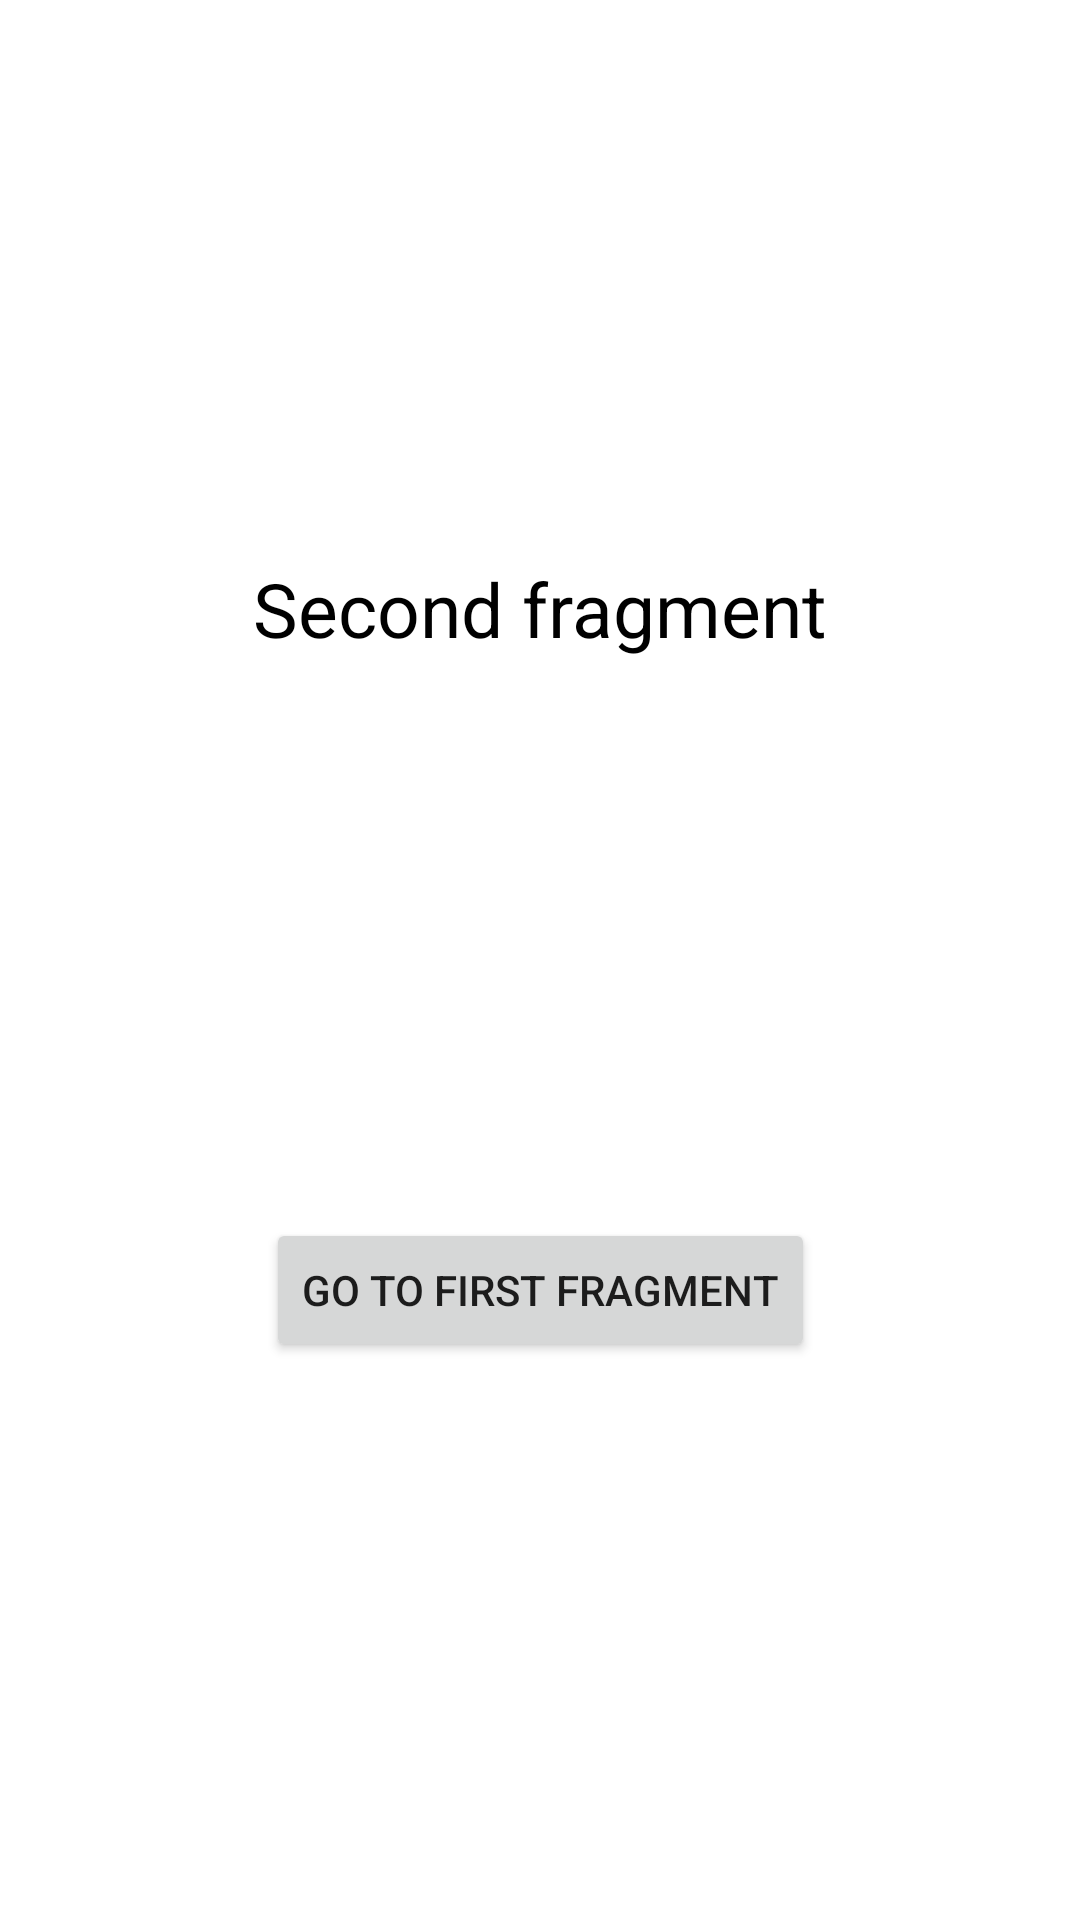

The Android layout XML behind this screen, and the referenced resources:
<!-- AndroidManifest.xml: application theme Theme.TMCAndroid -->
<!-- res/layout/fragment_second.xml -->
<?xml version="1.0" encoding="utf-8"?>
<androidx.constraintlayout.widget.ConstraintLayout xmlns:android="http://schemas.android.com/apk/res/android"
    xmlns:app="http://schemas.android.com/apk/res-auto"
    xmlns:tools="http://schemas.android.com/tools"
    android:layout_width="match_parent"
    android:layout_height="match_parent"
    android:id="@+id/second_fragment"
    tools:context=".SecondFragment">

    <TextView
        android:id="@+id/textview_second"
        android:layout_width="wrap_content"
        android:layout_height="wrap_content"
        app:layout_constraintBottom_toTopOf="@id/button_second"
        app:layout_constraintEnd_toEndOf="parent"
        app:layout_constraintStart_toStartOf="parent"
        app:layout_constraintTop_toTopOf="parent"
        android:text="Second fragment"
        android:textSize="25sp"
        android:textColor="@color/black"/>

    <Button
        android:id="@+id/button_second"
        android:layout_width="wrap_content"
        android:layout_height="wrap_content"
        android:text="Go to first fragment"
        app:layout_constraintBottom_toBottomOf="parent"
        app:layout_constraintEnd_toEndOf="parent"
        app:layout_constraintStart_toStartOf="parent"
        app:layout_constraintTop_toBottomOf="@id/textview_second" />
</androidx.constraintlayout.widget.ConstraintLayout>
<!-- resources referenced by this layout -->
<resources>
  <color name="black">#FF000000</color>
  <style name="Theme.TMCAndroid" parent="Theme.MaterialComponents.DayNight.DarkActionBar">
          
          <item name="colorPrimary">@color/purple_500</item>
          <item name="colorPrimaryVariant">@color/purple_700</item>
          <item name="colorOnPrimary">@color/white</item>
          
          <item name="colorSecondary">@color/teal_200</item>
          <item name="colorSecondaryVariant">@color/teal_700</item>
          <item name="colorOnSecondary">@color/black</item>
          
          <item name="android:statusBarColor">?attr/colorPrimaryVariant</item>
          
      </style>
  <color name="purple_500">#FF6200EE</color>
  <color name="purple_700">#FF3700B3</color>
  <color name="white">#FFFFFFFF</color>
  <color name="teal_200">#FF03DAC5</color>
  <color name="teal_700">#FF018786</color>
</resources>
